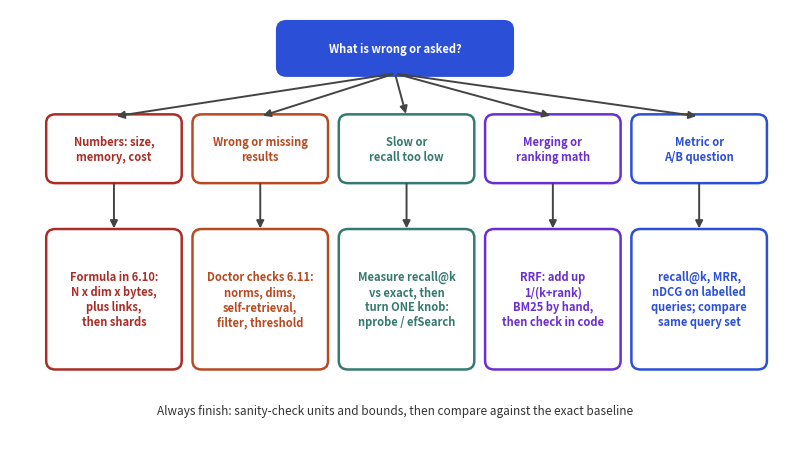

The script that saved this image:
import matplotlib
matplotlib.use("Agg")
import matplotlib.pyplot as plt
from matplotlib.patches import FancyBboxPatch, FancyArrowPatch
fig,ax=plt.subplots(figsize=(8,4.6)); ax.set_xlim(0,100); ax.set_ylim(0,60); ax.axis("off")
def box(x,y,w,h,t,c,fill=False):
    ax.add_patch(FancyBboxPatch((x,y),w,h,boxstyle="round,pad=0.3,rounding_size=1.2",fc=(c if fill else "white"),ec=c,lw=1.8,alpha=1))
    ax.text(x+w/2,y+h/2,t,ha="center",va="center",fontsize=8,color=("white" if fill else c),fontweight="bold")
def arr(x1,y1,x2,y2,t=""):
    ax.add_patch(FancyArrowPatch((x1,y1),(x2,y2),arrowstyle="-|>",mutation_scale=11,lw=1.4,color="#444"))
    if t: ax.text((x1+x2)/2+1,(y1+y2)/2+1,t,fontsize=7.5,color="#444")
box(35,51,30,7,"What is wrong or asked?","#2b4fd6",True)
cols=[("Numbers: size,\nmemory, cost","#aa2d26",5),("Wrong or missing\nresults","#b84a22",24),("Slow or\nrecall too low","#357a70",43),("Merging or\nranking math","#6a2fd0",62),("Metric or\nA/B question","#2b4fd6",81)]
for t,c,x in cols:
    box(x,36,17,9,t,c); arr(50,51,x+8.5,45)
leaf=[("Formula in 6.10:\nN x dim x bytes,\nplus links,\nthen shards","#aa2d26",5),
      ("Doctor checks 6.11:\nnorms, dims,\nself-retrieval,\nfilter, threshold","#b84a22",24),
      ("Measure recall@k\nvs exact, then\nturn ONE knob:\nnprobe / efSearch","#357a70",43),
      ("RRF: add up\n1/(k+rank)\nBM25 by hand,\nthen check in code","#6a2fd0",62),
      ("recall@k, MRR,\nnDCG on labelled\nqueries; compare\nsame query set","#2b4fd6",81)]
for t,c,x in leaf:
    box(x,10,17,19,t,c); arr(x+8.5,36,x+8.5,29)
ax.text(50,3.5,"Always finish: sanity-check units and bounds, then compare against the exact baseline",ha="center",fontsize=8.5,color="#333",style="italic")
ax.text(50,59.5,"",ha="center")
fig.tight_layout(); fig.savefig("ch06d_decision_flow.png",dpi=110)
